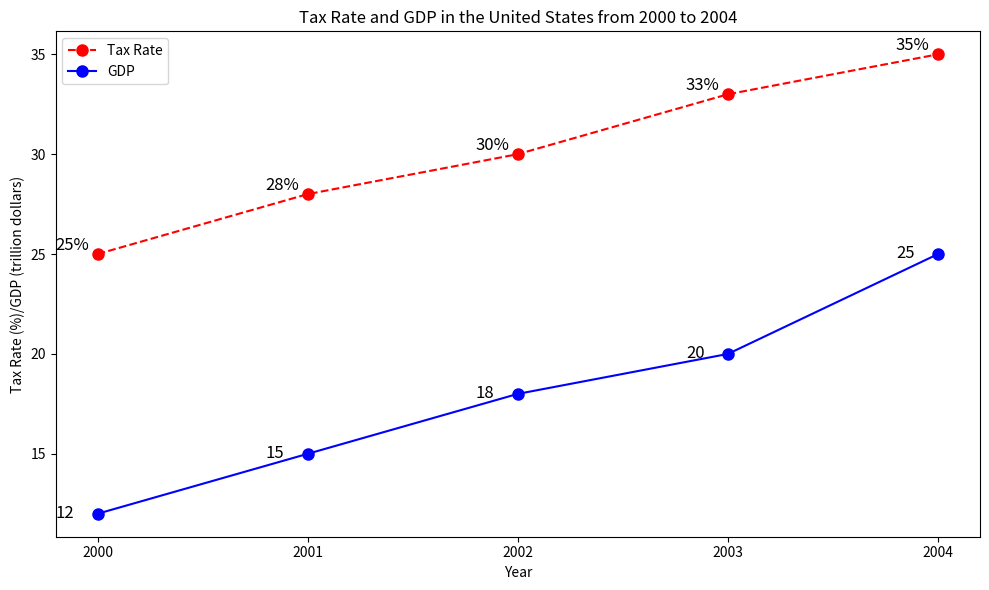

Recreate this plot in Python. (Note: this script raises an exception after producing the figure.)

import matplotlib.pyplot as plt
from matplotlib import ticker

year=[2000,2001,2002,2003,2004]
tax=[25,28,30,33,35]
gdp=[12,15,18,20,25]

fig=plt.figure(figsize=(10,6))
ax=fig.add_subplot()
ax.plot(year,tax,label='Tax Rate',marker='o',linestyle='--',color='r',markersize=8)
ax.plot(year,gdp,label='GDP',marker='o',linestyle='-',color='b',markersize=8)

ax.set_title('Tax Rate and GDP in the United States from 2000 to 2004')

ax.xaxis.set_major_locator(ticker.MultipleLocator(1))
ax.set_xlabel('Year')
ax.set_ylabel('Tax Rate (%)/GDP (trillion dollars)')
ax.legend(loc='upper left')

for a,b,c in zip(year,tax,gdp):
    ax.text(a-0.2,b+0.2,str(b)+'%',fontsize='12')
    ax.text(a-0.2,c-0.2,str(c),fontsize='12')

plt.tight_layout()
plt.savefig('line chart/png/535.png')
plt.clf()
